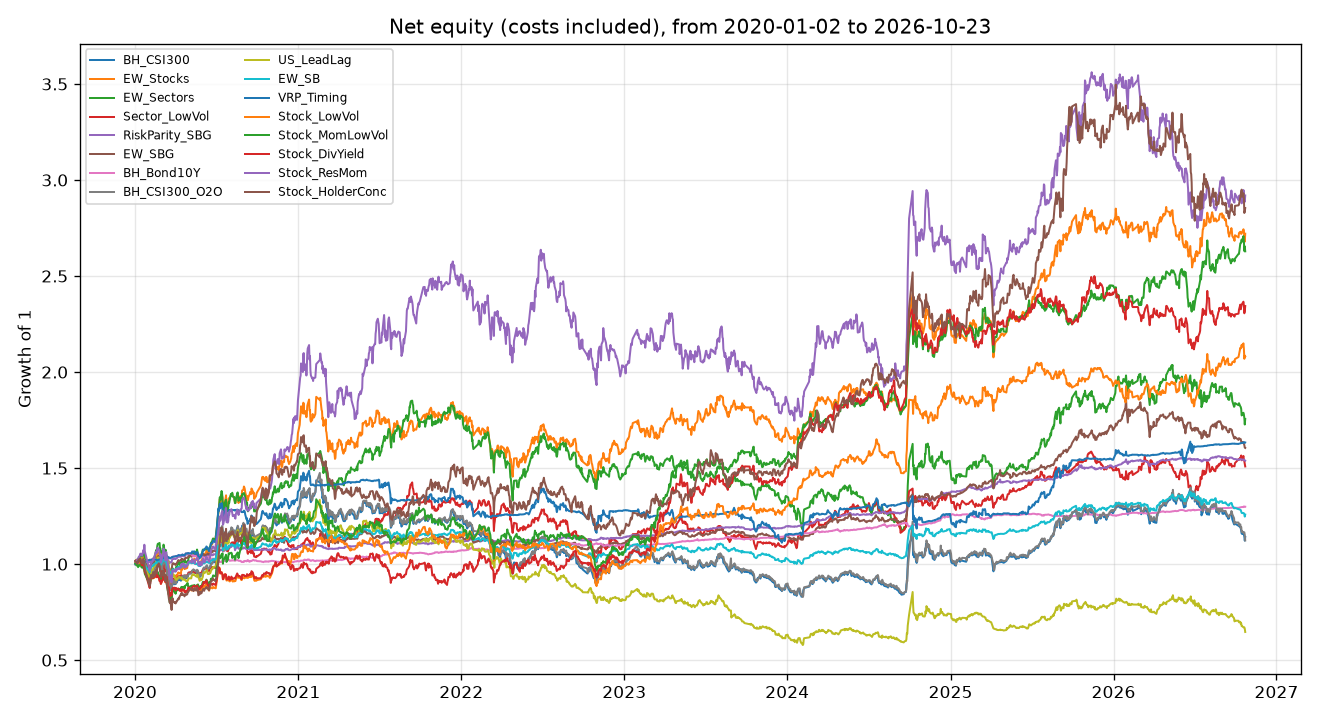

Source data for this figure (header and first rows):
date, BH_CSI300, EW_Stocks, EW_Sectors, Sector_LowVol, RiskParity_SBG, EW_SBG, BH_Bond10Y, BH_CSI300_O2O, US_LeadLag, EW_SB, VRP_Timing, Stock_LowVol, Stock_MomLowVol, Stock_DivYield, Stock_ResMom, Stock_HolderConc
2020-01-02, 1.013, 1.014, 1.015, 1.01, 1, 1.003, 0.9989, 1.013, 1.013, 1.006, 0.9989, 1.011, 1.003, 1.016, 1.013, 1.015
2020-01-03, 1.01, 1.011, 1.016, 1.008, 1.002, 1.007, 0.999, 1.021, 1.021, 1.005, 0.999, 1.015, 0.9982, 1.018, 1.017, 1.011
2020-01-06, 1.007, 1.01, 1.019, 1.007, 1.005, 1.013, 1, 1.014, 1.014, 1.003, 1, 1.021, 0.9914, 1.021, 1.021, 1.003
2020-01-07, 1.014, 1.013, 1.028, 1.018, 1.004, 1.013, 0.9997, 1.016, 1.016, 1.007, 0.9997, 1.02, 0.9966, 1.024, 1.023, 1.013
2020-01-08, 1.004, 1.006, 1.015, 1.007, 1.006, 1.016, 0.9997, 1.016, 1.016, 1.002, 0.9997, 1.011, 0.9842, 1.022, 1.007, 1.01
2020-01-09, 1.015, 1.021, 1.029, 1.017, 1.003, 1.008, 0.9999, 1.017, 1.017, 1.008, 0.9999, 1.007, 0.9898, 1.021, 1.037, 1.024
2020-01-10, 1.015, 1.019, 1.032, 1.014, 1.006, 1.01, 1.004, 1.024, 1.024, 1.009, 1.004, 1, 0.9907, 1.014, 1.033, 1.02
2020-01-13, 1.026, 1.037, 1.048, 1.022, 1.007, 1.013, 1.003, 1.021, 1.021, 1.015, 1.003, 1.005, 0.9981, 1.016, 1.055, 1.03
2020-01-14, 1.021, 1.034, 1.041, 1.02, 1.004, 1.007, 1.002, 1.033, 1.033, 1.012, 1.002, 1.006, 0.9963, 1.016, 1.051, 1.02
2020-01-15, 1.014, 1.031, 1.041, 1.016, 1.004, 1.008, 1.003, 1.028, 1.028, 1.008, 1.003, 0.994, 0.9874, 1.003, 1.054, 1.014
2020-01-16, 1.012, 1.027, 1.042, 1.014, 1.004, 1.008, 1.003, 1.022, 1.022, 1.007, 1.003, 0.9893, 0.9827, 0.9945, 1.048, 1.004
2020-01-17, 1.013, 1.035, 1.04, 1.008, 1.005, 1.008, 1.003, 1.02, 1.02, 1.008, 1.003, 0.9899, 0.9817, 0.9953, 1.044, 1.017
2020-01-20, 1.021, 1.044, 1.058, 1.011, 1.007, 1.011, 1.004, 1.021, 1.021, 1.013, 1.004, 0.9927, 0.9857, 0.9963, 1.074, 1.027
2020-01-21, 1.002, 1.028, 1.048, 0.9921, 1.008, 1.009, 1.007, 1.023, 1.023, 1.005, 1.007, 0.981, 0.9724, 0.9837, 1.061, 1
2020-01-22, 1.006, 1.043, 1.056, 0.9902, 1.008, 1.007, 1.008, 1.005, 1.005, 1.007, 1.008, 0.9791, 0.9707, 0.983, 1.101, 1.016
2020-01-23, 0.9756, 1.011, 1.027, 0.963, 1.008, 1.001, 1.011, 1.003, 1.003, 0.9934, 1.011, 0.9595, 0.95, 0.9594, 1.068, 0.9749
2020-02-03, 0.8933, 0.9428, 0.934, 0.8755, 1.011, 0.9851, 1.023, 0.9167, 0.9167, 0.9573, 1.023, 0.9047, 0.8966, 0.9024, 0.9654, 0.883
2020-02-04, 0.9204, 0.9726, 0.9597, 0.8958, 1.013, 0.9922, 1.022, 0.897, 0.916, 0.9714, 1.022, 0.9198, 0.9109, 0.9197, 0.9795, 0.9193
2020-02-05, 0.9294, 0.9895, 0.9773, 0.9074, 1.013, 0.9933, 1.022, 0.93, 0.9488, 0.9763, 1.022, 0.9205, 0.9219, 0.9244, 0.9919, 0.9332
2020-02-06, 0.9514, 1.008, 0.9986, 0.9214, 1.015, 0.9995, 1.022, 0.9395, 0.9586, 0.9879, 1.022, 0.9274, 0.9332, 0.9298, 1.007, 0.9444
2020-02-07, 0.9492, 1.004, 1.005, 0.9262, 1.017, 1.001, 1.024, 0.9511, 0.9704, 0.9874, 1.024, 0.9287, 0.9316, 0.9297, 1.007, 0.934
2020-02-10, 0.9524, 1.008, 1.012, 0.9329, 1.019, 1.004, 1.025, 0.9506, 0.9699, 0.9899, 1.025, 0.9256, 0.9263, 0.9275, 1.016, 0.9305
2020-02-11, 0.9626, 1.016, 1.015, 0.9349, 1.02, 1.007, 1.026, 0.9607, 0.9802, 0.9956, 1.026, 0.9322, 0.9443, 0.9376, 1.028, 0.9576
2020-02-12, 0.9695, 1.022, 1.033, 0.9427, 1.021, 1.008, 1.026, 0.9681, 0.9877, 0.9991, 1.026, 0.9326, 0.9498, 0.9375, 1.033, 0.9573
2020-02-13, 0.9644, 1.009, 1.029, 0.9356, 1.02, 1.009, 1.025, 0.9757, 0.9955, 0.996, 1.025, 0.9277, 0.9417, 0.9316, 1.028, 0.9363
2020-02-14, 0.9709, 1.013, 1.037, 0.9405, 1.021, 1.011, 1.025, 0.9695, 0.9892, 0.9993, 1.025, 0.9314, 0.9428, 0.9336, 1.043, 0.9395
2020-02-17, 0.9922, 1.038, 1.069, 0.9745, 1.022, 1.019, 1.023, 0.9796, 0.9995, 1.009, 1.023, 0.9427, 0.9517, 0.9428, 1.065, 0.9691
2020-02-18, 0.9861, 1.03, 1.075, 0.9813, 1.02, 1.018, 1.021, 0.9971, 1.017, 1.005, 1.021, 0.9351, 0.9415, 0.9343, 1.057, 0.9566
2020-02-19, 0.9863, 1.029, 1.07, 0.9734, 1.021, 1.022, 1.021, 0.9919, 1.012, 1.005, 1.021, 0.9342, 0.9458, 0.9315, 1.059, 0.9526
2020-02-20, 1.009, 1.058, 1.095, 0.9859, 1.023, 1.03, 1.02, 0.9966, 1.017, 1.016, 1.02, 0.9435, 0.9615, 0.9428, 1.083, 0.9925
2020-02-21, 1.012, 1.063, 1.105, 0.9964, 1.027, 1.039, 1.022, 1.013, 1.034, 1.019, 1.022, 0.9387, 0.9563, 0.9375, 1.085, 0.9968
2020-02-24, 1.004, 1.055, 1.108, 0.9927, 1.03, 1.045, 1.024, 1.013, 1.034, 1.016, 1.024, 0.9268, 0.9391, 0.9262, 1.074, 1.003
2020-02-25, 1.002, 1.056, 1.11, 0.985, 1.027, 1.037, 1.024, 0.9956, 1.033, 1.015, 1.024, 0.9155, 0.9309, 0.9121, 1.058, 0.9963
2020-02-26, 0.9937, 1.035, 1.082, 0.9812, 1.028, 1.036, 1.025, 0.9988, 1.033, 1.011, 1.025, 0.9167, 0.9266, 0.9143, 1.046, 0.9663
2020-02-27, 0.9939, 1.039, 1.081, 0.9794, 1.029, 1.037, 1.027, 1.003, 1.033, 1.012, 1.027, 0.9161, 0.9349, 0.915, 1.05, 0.9687
2020-02-28, 0.9602, 0.9961, 1.031, 0.9435, 1.027, 1.022, 1.03, 0.9855, 1.014, 0.9965, 1.03, 0.8977, 0.9056, 0.8968, 1.008, 0.9323
2020-03-02, 0.9951, 1.021, 1.061, 0.9651, 1.027, 1.027, 1.03, 0.9703, 1.013, 1.015, 1.03, 0.916, 0.9219, 0.9143, 1.033, 0.955
2020-03-03, 0.9944, 1.032, 1.072, 0.975, 1.027, 1.026, 1.03, 1.012, 1.055, 1.014, 1.03, 0.9208, 0.9366, 0.9198, 1.05, 0.9554
2020-03-04, 1.001, 1.032, 1.076, 0.979, 1.032, 1.036, 1.032, 0.999, 1.042, 1.019, 1.032, 0.9243, 0.939, 0.9208, 1.057, 0.9422
2020-03-05, 1.025, 1.056, 1.101, 1, 1.036, 1.045, 1.034, 1.02, 1.041, 1.032, 1.034, 0.9433, 0.9656, 0.938, 1.08, 0.9681
2020-03-06, 1.006, 1.04, 1.088, 0.9923, 1.04, 1.047, 1.038, 1.024, 1.044, 1.024, 1.038, 0.9285, 0.9563, 0.9247, 1.061, 0.9527
2020-03-09, 0.9741, 0.9966, 1.044, 0.9649, 1.046, 1.038, 1.051, 0.9998, 1.044, 1.014, 1.051, 0.9064, 0.9259, 0.9075, 1.02, 0.9112
2020-03-10, 0.9956, 1.02, 1.074, 0.9782, 1.04, 1.038, 1.042, 0.9811, 1.044, 1.022, 1.042, 0.9184, 0.9384, 0.9171, 1.051, 0.9427
2020-03-11, 0.9792, 1.012, 1.057, 0.9673, 1.04, 1.036, 1.043, 1.002, 1.044, 1.013, 1.043, 0.9112, 0.9213, 0.9109, 1.063, 0.9252
2020-03-12, 0.9639, 0.99, 1.038, 0.9508, 1.038, 1.027, 1.044, 0.9764, 1.016, 1.006, 1.044, 0.9019, 0.9008, 0.9035, 1.04, 0.9056
2020-03-13, 0.9495, 0.9731, 1.028, 0.9368, 1.026, 1.01, 1.036, 0.942, 1.015, 0.9946, 1.036, 0.8839, 0.8826, 0.889, 1.028, 0.8908
2020-03-16, 0.9097, 0.9256, 0.9811, 0.9093, 1.019, 0.987, 1.036, 0.9548, 1.015, 0.9738, 1.036, 0.8648, 0.8443, 0.8757, 0.9765, 0.834
2020-03-17, 0.9016, 0.9152, 0.9779, 0.9053, 1.008, 0.9676, 1.032, 0.9238, 0.9814, 0.9677, 1.032, 0.863, 0.8383, 0.8731, 0.9632, 0.819
2020-03-18, 0.8865, 0.8978, 0.9607, 0.8929, 1.01, 0.9694, 1.033, 0.9108, 0.9806, 0.9598, 1.033, 0.8461, 0.8262, 0.859, 0.9369, 0.8096
2020-03-19, 0.8779, 0.8825, 0.958, 0.8765, 1.007, 0.964, 1.03, 0.8931, 0.9608, 0.9539, 1.03, 0.8172, 0.8007, 0.8323, 0.9222, 0.7988
2020-03-20, 0.8896, 0.9003, 0.9719, 0.893, 1.009, 0.9715, 1.03, 0.8877, 0.96, 0.9601, 1.03, 0.835, 0.8255, 0.849, 0.9399, 0.8115
2020-03-23, 0.8608, 0.8661, 0.9326, 0.8708, 1.01, 0.9619, 1.035, 0.87, 0.9401, 0.9471, 1.035, 0.8212, 0.8048, 0.8365, 0.9052, 0.7615
2020-03-24, 0.8816, 0.8974, 0.9569, 0.8934, 1.021, 0.988, 1.037, 0.882, 0.9393, 0.9593, 1.037, 0.8511, 0.8388, 0.863, 0.934, 0.7858
2020-03-25, 0.9048, 0.927, 0.9792, 0.9155, 1.026, 1.002, 1.037, 0.9076, 0.9393, 0.972, 1.037, 0.864, 0.8688, 0.8731, 0.9661, 0.823
2020-03-26, 0.8992, 0.9218, 0.974, 0.9213, 1.027, 0.9997, 1.039, 0.9051, 0.9361, 0.9697, 1.039, 0.8655, 0.8713, 0.8725, 0.9599, 0.8075
2020-03-27, 0.9033, 0.9241, 0.9751, 0.9239, 1.029, 1.005, 1.039, 0.9164, 0.9477, 0.972, 1.039, 0.8699, 0.8659, 0.876, 0.9666, 0.8049
2020-03-30, 0.895, 0.9209, 0.962, 0.9146, 1.027, 0.9994, 1.039, 0.8992, 0.93, 0.9677, 1.039, 0.8738, 0.8533, 0.8772, 0.9679, 0.7986
2020-03-31, 0.8958, 0.9285, 0.9657, 0.9156, 1.028, 1, 1.04, 0.9101, 0.9292, 0.9686, 1.04, 0.8678, 0.8576, 0.8712, 0.9671, 0.8041
2020-04-01, 0.8967, 0.9244, 0.9638, 0.9075, 1.027, 0.9957, 1.041, 0.9005, 0.9187, 0.9698, 1.041, 0.8604, 0.8457, 0.863, 0.9606, 0.7952
2020-04-02, 0.9089, 0.942, 0.9849, 0.918, 1.029, 1.001, 1.041, 0.899, 0.9179, 0.9762, 1.041, 0.873, 0.8585, 0.876, 0.9759, 0.8039
... 1,588 more rows
